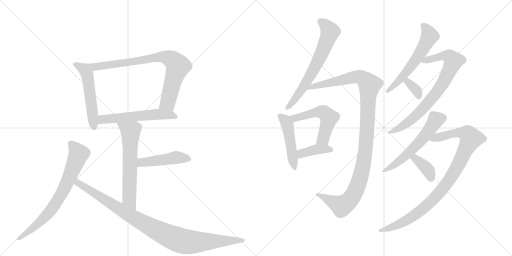
t = 0.00 s
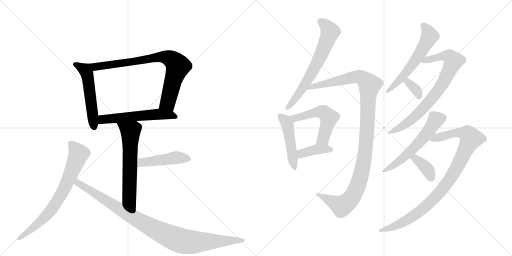
t = 2.78 s
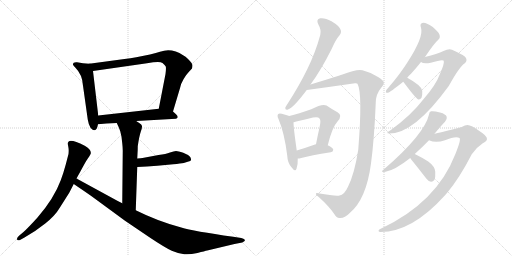
t = 5.55 s
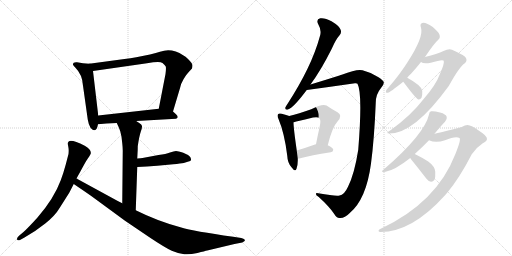
t = 8.33 s
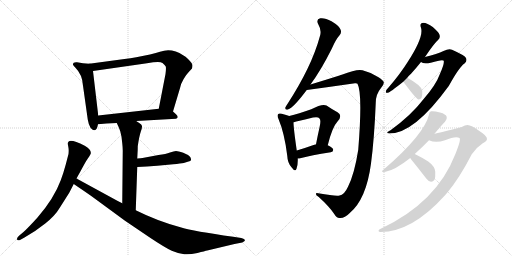
t = 11.11 s
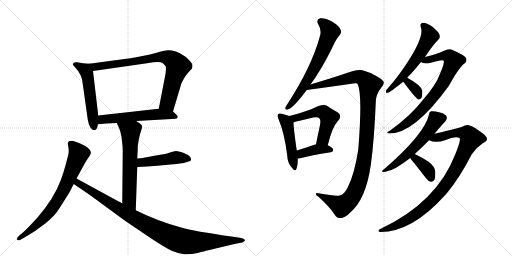
t = 13.89 s

The animated SVG that drew these frames (rendered in a browser with its animation timeline set to each time). Animation: 18 CSS @keyframes rules; one cycle of 13.89 s.

<svg version="1.1" viewBox="0 0 2048 1024" xmlns="http://www.w3.org/2000/svg">
  <g stroke="lightgray" stroke-dasharray="1,1" stroke-width="1" transform="scale(4, 4)">
    <line x1="0" y1="0" x2="256" y2="256"></line>
    <line x1="256" y1="0" x2="0" y2="256"></line>
    <line x1="128" y1="0" x2="128" y2="256"></line>
    <line x1="0" y1="128" x2="256" y2="128"></line>
    <line x1="256" y1="0" x2="512" y2="256"></line>
    <line x1="512" y1="0" x2="256" y2="256"></line>
    <line x1="384" y1="0" x2="384" y2="256"></line>
    <line x1="256" y1="128" x2="512" y2="128"></line>
  </g>
<g transform="scale(1, -1) translate(0, -850)">
   <style type="text/css">
    @keyframes keyframes0 {
      from {
       stroke: black;
       stroke-dashoffset: 534;
       stroke-width: 128;
       }
       63% {
       animation-timing-function: step-end;
       stroke: black;
       stroke-dashoffset: 0;
       stroke-width: 128;
       }
       to {
       stroke: black;
       stroke-width: 1024;
       }
       }
       #make-me-a-hanzi-animation-0 {
         animation: keyframes0 0.684570s both;
         animation-delay: 0.000000s;
         animation-timing-function: linear;
       }
    @keyframes keyframes1 {
      from {
       stroke: black;
       stroke-dashoffset: 805;
       stroke-width: 128;
       }
       72% {
       animation-timing-function: step-end;
       stroke: black;
       stroke-dashoffset: 0;
       stroke-width: 128;
       }
       to {
       stroke: black;
       stroke-width: 1024;
       }
       }
       #make-me-a-hanzi-animation-1 {
         animation: keyframes1 0.905111s both;
         animation-delay: 0.684570s;
         animation-timing-function: linear;
       }
    @keyframes keyframes2 {
      from {
       stroke: black;
       stroke-dashoffset: 567;
       stroke-width: 128;
       }
       65% {
       animation-timing-function: step-end;
       stroke: black;
       stroke-dashoffset: 0;
       stroke-width: 128;
       }
       to {
       stroke: black;
       stroke-width: 1024;
       }
       }
       #make-me-a-hanzi-animation-2 {
         animation: keyframes2 0.711426s both;
         animation-delay: 1.589681s;
         animation-timing-function: linear;
       }
    @keyframes keyframes3 {
      from {
       stroke: black;
       stroke-dashoffset: 627;
       stroke-width: 128;
       }
       67% {
       animation-timing-function: step-end;
       stroke: black;
       stroke-dashoffset: 0;
       stroke-width: 128;
       }
       to {
       stroke: black;
       stroke-width: 1024;
       }
       }
       #make-me-a-hanzi-animation-3 {
         animation: keyframes3 0.760254s both;
         animation-delay: 2.301107s;
         animation-timing-function: linear;
       }
    @keyframes keyframes4 {
      from {
       stroke: black;
       stroke-dashoffset: 463;
       stroke-width: 128;
       }
       60% {
       animation-timing-function: step-end;
       stroke: black;
       stroke-dashoffset: 0;
       stroke-width: 128;
       }
       to {
       stroke: black;
       stroke-width: 1024;
       }
       }
       #make-me-a-hanzi-animation-4 {
         animation: keyframes4 0.626790s both;
         animation-delay: 3.061361s;
         animation-timing-function: linear;
       }
    @keyframes keyframes5 {
      from {
       stroke: black;
       stroke-dashoffset: 733;
       stroke-width: 128;
       }
       70% {
       animation-timing-function: step-end;
       stroke: black;
       stroke-dashoffset: 0;
       stroke-width: 128;
       }
       to {
       stroke: black;
       stroke-width: 1024;
       }
       }
       #make-me-a-hanzi-animation-5 {
         animation: keyframes5 0.846517s both;
         animation-delay: 3.688151s;
         animation-timing-function: linear;
       }
    @keyframes keyframes6 {
      from {
       stroke: black;
       stroke-dashoffset: 983;
       stroke-width: 128;
       }
       76% {
       animation-timing-function: step-end;
       stroke: black;
       stroke-dashoffset: 0;
       stroke-width: 128;
       }
       to {
       stroke: black;
       stroke-width: 1024;
       }
       }
       #make-me-a-hanzi-animation-6 {
         animation: keyframes6 1.049967s both;
         animation-delay: 4.534668s;
         animation-timing-function: linear;
       }
    @keyframes keyframes7 {
      from {
       stroke: black;
       stroke-dashoffset: 662;
       stroke-width: 128;
       }
       68% {
       animation-timing-function: step-end;
       stroke: black;
       stroke-dashoffset: 0;
       stroke-width: 128;
       }
       to {
       stroke: black;
       stroke-width: 1024;
       }
       }
       #make-me-a-hanzi-animation-7 {
         animation: keyframes7 0.788737s both;
         animation-delay: 5.584635s;
         animation-timing-function: linear;
       }
    @keyframes keyframes8 {
      from {
       stroke: black;
       stroke-dashoffset: 1143;
       stroke-width: 128;
       }
       79% {
       animation-timing-function: step-end;
       stroke: black;
       stroke-dashoffset: 0;
       stroke-width: 128;
       }
       to {
       stroke: black;
       stroke-width: 1024;
       }
       }
       #make-me-a-hanzi-animation-8 {
         animation: keyframes8 1.180176s both;
         animation-delay: 6.373372s;
         animation-timing-function: linear;
       }
    @keyframes keyframes9 {
      from {
       stroke: black;
       stroke-dashoffset: 476;
       stroke-width: 128;
       }
       61% {
       animation-timing-function: step-end;
       stroke: black;
       stroke-dashoffset: 0;
       stroke-width: 128;
       }
       to {
       stroke: black;
       stroke-width: 1024;
       }
       }
       #make-me-a-hanzi-animation-9 {
         animation: keyframes9 0.637370s both;
         animation-delay: 7.553548s;
         animation-timing-function: linear;
       }
    @keyframes keyframes10 {
      from {
       stroke: black;
       stroke-dashoffset: 534;
       stroke-width: 128;
       }
       63% {
       animation-timing-function: step-end;
       stroke: black;
       stroke-dashoffset: 0;
       stroke-width: 128;
       }
       to {
       stroke: black;
       stroke-width: 1024;
       }
       }
       #make-me-a-hanzi-animation-10 {
         animation: keyframes10 0.684570s both;
         animation-delay: 8.190918s;
         animation-timing-function: linear;
       }
    @keyframes keyframes11 {
      from {
       stroke: black;
       stroke-dashoffset: 392;
       stroke-width: 128;
       }
       56% {
       animation-timing-function: step-end;
       stroke: black;
       stroke-dashoffset: 0;
       stroke-width: 128;
       }
       to {
       stroke: black;
       stroke-width: 1024;
       }
       }
       #make-me-a-hanzi-animation-11 {
         animation: keyframes11 0.569010s both;
         animation-delay: 8.875488s;
         animation-timing-function: linear;
       }
    @keyframes keyframes12 {
      from {
       stroke: black;
       stroke-dashoffset: 583;
       stroke-width: 128;
       }
       65% {
       animation-timing-function: step-end;
       stroke: black;
       stroke-dashoffset: 0;
       stroke-width: 128;
       }
       to {
       stroke: black;
       stroke-width: 1024;
       }
       }
       #make-me-a-hanzi-animation-12 {
         animation: keyframes12 0.724447s both;
         animation-delay: 9.444499s;
         animation-timing-function: linear;
       }
    @keyframes keyframes13 {
      from {
       stroke: black;
       stroke-dashoffset: 777;
       stroke-width: 128;
       }
       72% {
       animation-timing-function: step-end;
       stroke: black;
       stroke-dashoffset: 0;
       stroke-width: 128;
       }
       to {
       stroke: black;
       stroke-width: 1024;
       }
       }
       #make-me-a-hanzi-animation-13 {
         animation: keyframes13 0.882324s both;
         animation-delay: 10.168945s;
         animation-timing-function: linear;
       }
    @keyframes keyframes14 {
      from {
       stroke: black;
       stroke-dashoffset: 345;
       stroke-width: 128;
       }
       53% {
       animation-timing-function: step-end;
       stroke: black;
       stroke-dashoffset: 0;
       stroke-width: 128;
       }
       to {
       stroke: black;
       stroke-width: 1024;
       }
       }
       #make-me-a-hanzi-animation-14 {
         animation: keyframes14 0.530762s both;
         animation-delay: 11.051270s;
         animation-timing-function: linear;
       }
    @keyframes keyframes15 {
      from {
       stroke: black;
       stroke-dashoffset: 571;
       stroke-width: 128;
       }
       65% {
       animation-timing-function: step-end;
       stroke: black;
       stroke-dashoffset: 0;
       stroke-width: 128;
       }
       to {
       stroke: black;
       stroke-width: 1024;
       }
       }
       #make-me-a-hanzi-animation-15 {
         animation: keyframes15 0.714681s both;
         animation-delay: 11.582031s;
         animation-timing-function: linear;
       }
    @keyframes keyframes16 {
      from {
       stroke: black;
       stroke-dashoffset: 967;
       stroke-width: 128;
       }
       76% {
       animation-timing-function: step-end;
       stroke: black;
       stroke-dashoffset: 0;
       stroke-width: 128;
       }
       to {
       stroke: black;
       stroke-width: 1024;
       }
       }
       #make-me-a-hanzi-animation-16 {
         animation: keyframes16 1.036947s both;
         animation-delay: 12.296712s;
         animation-timing-function: linear;
       }
    @keyframes keyframes17 {
      from {
       stroke: black;
       stroke-dashoffset: 371;
       stroke-width: 128;
       }
       55% {
       animation-timing-function: step-end;
       stroke: black;
       stroke-dashoffset: 0;
       stroke-width: 128;
       }
       to {
       stroke: black;
       stroke-width: 1024;
       }
       }
       #make-me-a-hanzi-animation-17 {
         animation: keyframes17 0.551921s both;
         animation-delay: 13.333659s;
         animation-timing-function: linear;
       }
</style>
<path d="M 357 595 L 332 597 L 308 601 Q 300 602 295 599 Q 292 596 292 593 Q 290 591 301 580 Q 330 551 332 507 L 351 372 Q 358 329 380 329 Q 388 332 392 353 L 393 388 L 372 566 C 369 594 369 594 357 595 Z" fill="lightgray"></path> 
<path d="M 692 404 L 721 501 Q 723 514 734 533 Q 744 551 755 562 L 768 576 Q 770 582 770 589 Q 770 596 752 614 Q 734 632 703 644 Q 671 655 640 643 Q 626 638 600 632 L 545 621 Q 522 617 498 614 L 357 595 C 327 591 342 562 372 566 L 588 597 Q 640 606 650 598 Q 660 590 663 584 Q 665 578 662 554 L 635 415 C 629 386 683 375 692 404 Z" fill="lightgray"></path> 
<path d="M 545 366 L 704 375 Q 718 380 704 393 L 692 404 C 675 419 665 418 635 415 L 393 388 C 363 385 362 350 392 353 L 426 356 L 467 358 L 545 366 Z" fill="lightgray"></path> 
<path d="M 467 358 L 474 343 Q 477 337 481 325 L 486 303 L 489 277 Q 491 259 491 247 L 489 37 C 489 7 542 -21 543 9 L 549 182 L 549 216 L 550 235 Q 551 248 551 265 Q 557 306 563 323 Q 569 339 568 346 Q 567 352 557 358 Q 547 364 545 366 C 520 383 454 385 467 358 Z" fill="lightgray"></path> 
<path d="M 549 182 L 588 184 L 629 187 L 693 193 Q 723 196 735 198 L 754 204 Q 763 206 764 210 Q 765 214 761 222 Q 754 231 733 239 Q 712 246 704 246 Q 696 246 680 240 Q 664 234 634 230 L 570 218 Q 565 218 549 216 C 519 212 519 180 549 182 Z" fill="lightgray"></path> 
<path d="M 306 136 L 322 165 Q 341 202 352 217.5 Q 363 233 363 236 Q 366 251 339 267 Q 277 298 272 280 Q 270 276 273 264.5 Q 276 253 274 234 L 263 192 Q 253 155 243 129 Q 216 56 150 -20 Q 113 -61 94 -78 L 76 -93 Q 65 -104 69 -108.5 Q 73 -113 80 -110 L 98 -100 Q 141 -76 181 -44 Q 221 -12 239 19 L 277 79 L 295 114 L 306 136 Z" fill="lightgray"></path> 
<path d="M 489 37 L 471 46 L 306 136 C 280 150 270 131 295 114 L 311 103 Q 351 76 365 66 L 500 -33 L 602 -102 Q 659 -140 687 -153 Q 715 -165 737 -167 Q 759 -169 790 -162 Q 820 -154 829 -152 L 938 -126 L 969 -120 Q 983 -113 979 -109 Q 975 -104 965 -102 L 933 -97 Q 773 -75 725 -60 Q 631 -35 543 9 L 489 37 Z" fill="lightgray"></path> 
<path d="M 1242 512 Q 1284 569 1327 655 Q 1343 692 1359 710 Q 1368 722 1361 734 Q 1357 746 1326 765 Q 1299 780 1281 777 Q 1263 773 1273 753 Q 1286 731 1281 710 Q 1262 640 1229 573 Q 1198 509 1151 436 Q 1144 426 1141 419 Q 1140 409 1152 412 Q 1173 418 1227 490 L 1242 512 Z" fill="lightgray"></path> 
<path d="M 1358 68 Q 1345 64 1273 77 Q 1263 80 1264 74 Q 1263 70 1275 62 Q 1318 23 1337 -6 Q 1347 -24 1360 -22 Q 1379 -23 1398 -3 Q 1465 52 1484 196 Q 1497 293 1503 439 Q 1503 473 1524 498 Q 1537 513 1535 521 Q 1534 528 1514 541 Q 1486 560 1450 569 Q 1428 575 1367 551 Q 1363 551 1358 548 Q 1301 530 1242 512 C 1213 503 1197 486 1227 490 Q 1323 503 1420 517 Q 1427 518 1430 515 Q 1451 476 1433 251 Q 1418 155 1392 103 Q 1377 70 1358 68 Z" fill="lightgray"></path> 
<path d="M 1157 386 Q 1147 390 1127 395 Q 1117 398 1113 394 Q 1107 388 1114 374 Q 1138 317 1149 227 Q 1150 199 1166 181 Q 1181 160 1186 175 Q 1192 190 1191 216 L 1187 248 Q 1174 338 1174 361 C 1173 380 1173 380 1157 386 Z" fill="lightgray"></path> 
<path d="M 1311 269 Q 1329 342 1350 364 Q 1372 388 1350 401 Q 1331 411 1306 428 Q 1290 437 1245 413 Q 1194 395 1157 386 C 1128 379 1145 353 1174 361 Q 1178 362 1185 364 Q 1222 373 1252 380 Q 1273 384 1278 376 Q 1285 370 1278 340 Q 1271 309 1264 273 C 1258 244 1304 240 1311 269 Z" fill="lightgray"></path> 
<path d="M 1191 216 Q 1197 216 1205 218 Q 1242 228 1323 241 Q 1333 242 1333 251 Q 1333 258 1311 269 L 1264 273 Q 1261 273 1260 272 Q 1218 257 1187 248 C 1158 240 1161 214 1191 216 Z" fill="lightgray"></path> 
<path d="M 1629 539 Q 1636 548 1645 556 Q 1664 577 1684 602 L 1700 622 Q 1736 676 1753 691 Q 1762 698 1758 711 Q 1755 721 1731 742 Q 1709 758 1693 759 Q 1677 758 1684 739 Q 1696 703 1630 601 Q 1599 552 1554 500 Q 1545 491 1544 486 Q 1540 477 1552 479 Q 1559 480 1613 523 L 1629 539 Z" fill="lightgray"></path> 
<path d="M 1684 602 Q 1694 593 1723 599 Q 1771 614 1775 607 Q 1778 595 1760 555 Q 1744 510 1693 452 Q 1644 388 1562 329 Q 1538 316 1558 316 Q 1657 316 1795 506 Q 1837 582 1858 596 Q 1870 606 1864 618 Q 1860 628 1808 651 Q 1796 657 1774 646 Q 1750 634 1700 622 C 1671 615 1657 611 1684 602 Z" fill="lightgray"></path> 
<path d="M 1613 523 Q 1616 519 1623 510 Q 1666 453 1674 452 Q 1681 451 1686 459 Q 1690 468 1689 487 Q 1686 508 1629 539 C 1603 553 1595 547 1613 523 Z" fill="lightgray"></path> 
<path d="M 1659 234 Q 1690 262 1716 289 L 1738 315 Q 1766 349 1780 363 Q 1789 373 1787 382 Q 1784 394 1760 400 Q 1735 407 1724 405 Q 1717 404 1716 392 Q 1698 313 1536 173 Q 1517 160 1542 163 Q 1579 169 1641 218 L 1659 234 Z" fill="lightgray"></path> 
<path d="M 1716 289 Q 1743 277 1780 289 Q 1823 307 1838 298 Q 1845 292 1822 235 Q 1747 40 1523 -65 Q 1513 -69 1514 -74 Q 1515 -78 1522 -78 Q 1648 -78 1781 70 Q 1784 74 1788 78 Q 1837 136 1887 233 Q 1905 260 1931 277 Q 1947 284 1948 294 Q 1948 307 1919 325 Q 1885 350 1870 350 Q 1860 350 1847 342 Q 1754 318 1738 315 C 1709 308 1687 297 1716 289 Z" fill="lightgray"></path> 
<path d="M 1641 218 Q 1644 212 1653 202 Q 1678 171 1705 136 Q 1712 126 1724 123 Q 1731 122 1738 131 Q 1742 141 1741 163 Q 1740 184 1713 204 Q 1688 220 1659 234 C 1632 247 1626 244 1641 218 Z" fill="lightgray"></path> 
      <clipPath id="make-me-a-hanzi-clip-0">
      <path d="M 357 595 L 332 597 L 308 601 Q 300 602 295 599 Q 292 596 292 593 Q 290 591 301 580 Q 330 551 332 507 L 351 372 Q 358 329 380 329 Q 388 332 392 353 L 393 388 L 372 566 C 369 594 369 594 357 595 Z" fill="lightgray"></path>
      </clipPath>
      <path clip-path="url(#make-me-a-hanzi-clip-0)" d="M 303 591 L 342 569 L 348 556 L 377 339 " fill="none" id="make-me-a-hanzi-animation-0" stroke-dasharray="406 812" stroke-linecap="round"></path>

      <clipPath id="make-me-a-hanzi-clip-1">
      <path d="M 692 404 L 721 501 Q 723 514 734 533 Q 744 551 755 562 L 768 576 Q 770 582 770 589 Q 770 596 752 614 Q 734 632 703 644 Q 671 655 640 643 Q 626 638 600 632 L 545 621 Q 522 617 498 614 L 357 595 C 327 591 342 562 372 566 L 588 597 Q 640 606 650 598 Q 660 590 663 584 Q 665 578 662 554 L 635 415 C 629 386 683 375 692 404 Z" fill="lightgray"></path>
      </clipPath>
      <path clip-path="url(#make-me-a-hanzi-clip-1)" d="M 365 593 L 374 585 L 393 584 L 655 623 L 686 613 L 710 584 L 671 439 L 644 421 " fill="none" id="make-me-a-hanzi-animation-1" stroke-dasharray="677 1354" stroke-linecap="round"></path>

      <clipPath id="make-me-a-hanzi-clip-2">
      <path d="M 545 366 L 704 375 Q 718 380 704 393 L 692 404 C 675 419 665 418 635 415 L 393 388 C 363 385 362 350 392 353 L 426 356 L 467 358 L 545 366 Z" fill="lightgray"></path>
      </clipPath>
      <path clip-path="url(#make-me-a-hanzi-clip-2)" d="M 397 359 L 418 374 L 630 393 L 702 384 " fill="none" id="make-me-a-hanzi-animation-2" stroke-dasharray="439 878" stroke-linecap="round"></path>

      <clipPath id="make-me-a-hanzi-clip-3">
      <path d="M 467 358 L 474 343 Q 477 337 481 325 L 486 303 L 489 277 Q 491 259 491 247 L 489 37 C 489 7 542 -21 543 9 L 549 182 L 549 216 L 550 235 Q 551 248 551 265 Q 557 306 563 323 Q 569 339 568 346 Q 567 352 557 358 Q 547 364 545 366 C 520 383 454 385 467 358 Z" fill="lightgray"></path>
      </clipPath>
      <path clip-path="url(#make-me-a-hanzi-clip-3)" d="M 475 357 L 522 324 L 517 54 L 539 17 " fill="none" id="make-me-a-hanzi-animation-3" stroke-dasharray="499 998" stroke-linecap="round"></path>

      <clipPath id="make-me-a-hanzi-clip-4">
      <path d="M 549 182 L 588 184 L 629 187 L 693 193 Q 723 196 735 198 L 754 204 Q 763 206 764 210 Q 765 214 761 222 Q 754 231 733 239 Q 712 246 704 246 Q 696 246 680 240 Q 664 234 634 230 L 570 218 Q 565 218 549 216 C 519 212 519 180 549 182 Z" fill="lightgray"></path>
      </clipPath>
      <path clip-path="url(#make-me-a-hanzi-clip-4)" d="M 555 188 L 565 199 L 695 219 L 755 214 " fill="none" id="make-me-a-hanzi-animation-4" stroke-dasharray="335 670" stroke-linecap="round"></path>

      <clipPath id="make-me-a-hanzi-clip-5">
      <path d="M 306 136 L 322 165 Q 341 202 352 217.5 Q 363 233 363 236 Q 366 251 339 267 Q 277 298 272 280 Q 270 276 273 264.5 Q 276 253 274 234 L 263 192 Q 253 155 243 129 Q 216 56 150 -20 Q 113 -61 94 -78 L 76 -93 Q 65 -104 69 -108.5 Q 73 -113 80 -110 L 98 -100 Q 141 -76 181 -44 Q 221 -12 239 19 L 277 79 L 295 114 L 306 136 Z" fill="lightgray"></path>
      </clipPath>
      <path clip-path="url(#make-me-a-hanzi-clip-5)" d="M 282 276 L 315 234 L 257 96 L 223 37 L 175 -23 L 75 -105 " fill="none" id="make-me-a-hanzi-animation-5" stroke-dasharray="605 1210" stroke-linecap="round"></path>

      <clipPath id="make-me-a-hanzi-clip-6">
      <path d="M 489 37 L 471 46 L 306 136 C 280 150 270 131 295 114 L 311 103 Q 351 76 365 66 L 500 -33 L 602 -102 Q 659 -140 687 -153 Q 715 -165 737 -167 Q 759 -169 790 -162 Q 820 -154 829 -152 L 938 -126 L 969 -120 Q 983 -113 979 -109 Q 975 -104 965 -102 L 933 -97 Q 773 -75 725 -60 Q 631 -35 543 9 L 489 37 Z" fill="lightgray"></path>
      </clipPath>
      <path clip-path="url(#make-me-a-hanzi-clip-6)" d="M 310 127 L 325 108 L 510 -6 L 696 -103 L 752 -118 L 970 -110 " fill="none" id="make-me-a-hanzi-animation-6" stroke-dasharray="855 1710" stroke-linecap="round"></path>

      <clipPath id="make-me-a-hanzi-clip-7">
      <path d="M 1242 512 Q 1284 569 1327 655 Q 1343 692 1359 710 Q 1368 722 1361 734 Q 1357 746 1326 765 Q 1299 780 1281 777 Q 1263 773 1273 753 Q 1286 731 1281 710 Q 1262 640 1229 573 Q 1198 509 1151 436 Q 1144 426 1141 419 Q 1140 409 1152 412 Q 1173 418 1227 490 L 1242 512 Z" fill="lightgray"></path>
      </clipPath>
      <path clip-path="url(#make-me-a-hanzi-clip-7)" d="M 1283 763 L 1306 745 L 1320 723 L 1304 676 L 1230 529 L 1183 456 L 1149 420 " fill="none" id="make-me-a-hanzi-animation-7" stroke-dasharray="534 1068" stroke-linecap="round"></path>

      <clipPath id="make-me-a-hanzi-clip-8">
      <path d="M 1358 68 Q 1345 64 1273 77 Q 1263 80 1264 74 Q 1263 70 1275 62 Q 1318 23 1337 -6 Q 1347 -24 1360 -22 Q 1379 -23 1398 -3 Q 1465 52 1484 196 Q 1497 293 1503 439 Q 1503 473 1524 498 Q 1537 513 1535 521 Q 1534 528 1514 541 Q 1486 560 1450 569 Q 1428 575 1367 551 Q 1363 551 1358 548 Q 1301 530 1242 512 C 1213 503 1197 486 1227 490 Q 1323 503 1420 517 Q 1427 518 1430 515 Q 1451 476 1433 251 Q 1418 155 1392 103 Q 1377 70 1358 68 Z" fill="lightgray"></path>
      </clipPath>
      <path clip-path="url(#make-me-a-hanzi-clip-8)" d="M 1234 493 L 1252 505 L 1417 542 L 1449 539 L 1478 509 L 1461 244 L 1450 172 L 1425 94 L 1400 51 L 1367 26 L 1288 62 L 1283 71 L 1269 73 " fill="none" id="make-me-a-hanzi-animation-8" stroke-dasharray="1015 2030" stroke-linecap="round"></path>

      <clipPath id="make-me-a-hanzi-clip-9">
      <path d="M 1157 386 Q 1147 390 1127 395 Q 1117 398 1113 394 Q 1107 388 1114 374 Q 1138 317 1149 227 Q 1150 199 1166 181 Q 1181 160 1186 175 Q 1192 190 1191 216 L 1187 248 Q 1174 338 1174 361 C 1173 380 1173 380 1157 386 Z" fill="lightgray"></path>
      </clipPath>
      <path clip-path="url(#make-me-a-hanzi-clip-9)" d="M 1121 387 L 1150 348 L 1176 179 " fill="none" id="make-me-a-hanzi-animation-9" stroke-dasharray="348 696" stroke-linecap="round"></path>

      <clipPath id="make-me-a-hanzi-clip-10">
      <path d="M 1311 269 Q 1329 342 1350 364 Q 1372 388 1350 401 Q 1331 411 1306 428 Q 1290 437 1245 413 Q 1194 395 1157 386 C 1128 379 1145 353 1174 361 Q 1178 362 1185 364 Q 1222 373 1252 380 Q 1273 384 1278 376 Q 1285 370 1278 340 Q 1271 309 1264 273 C 1258 244 1304 240 1311 269 Z" fill="lightgray"></path>
      </clipPath>
      <path clip-path="url(#make-me-a-hanzi-clip-10)" d="M 1165 382 L 1189 379 L 1263 402 L 1296 400 L 1316 379 L 1293 294 L 1272 279 " fill="none" id="make-me-a-hanzi-animation-10" stroke-dasharray="406 812" stroke-linecap="round"></path>

      <clipPath id="make-me-a-hanzi-clip-11">
      <path d="M 1191 216 Q 1197 216 1205 218 Q 1242 228 1323 241 Q 1333 242 1333 251 Q 1333 258 1311 269 L 1264 273 Q 1261 273 1260 272 Q 1218 257 1187 248 C 1158 240 1161 214 1191 216 Z" fill="lightgray"></path>
      </clipPath>
      <path clip-path="url(#make-me-a-hanzi-clip-11)" d="M 1197 222 L 1212 238 L 1257 250 L 1302 255 L 1324 250 " fill="none" id="make-me-a-hanzi-animation-11" stroke-dasharray="264 528" stroke-linecap="round"></path>

      <clipPath id="make-me-a-hanzi-clip-12">
      <path d="M 1629 539 Q 1636 548 1645 556 Q 1664 577 1684 602 L 1700 622 Q 1736 676 1753 691 Q 1762 698 1758 711 Q 1755 721 1731 742 Q 1709 758 1693 759 Q 1677 758 1684 739 Q 1696 703 1630 601 Q 1599 552 1554 500 Q 1545 491 1544 486 Q 1540 477 1552 479 Q 1559 480 1613 523 L 1629 539 Z" fill="lightgray"></path>
      </clipPath>
      <path clip-path="url(#make-me-a-hanzi-clip-12)" d="M 1693 747 L 1711 726 L 1718 703 L 1696 661 L 1596 525 L 1551 486 " fill="none" id="make-me-a-hanzi-animation-12" stroke-dasharray="455 910" stroke-linecap="round"></path>

      <clipPath id="make-me-a-hanzi-clip-13">
      <path d="M 1684 602 Q 1694 593 1723 599 Q 1771 614 1775 607 Q 1778 595 1760 555 Q 1744 510 1693 452 Q 1644 388 1562 329 Q 1538 316 1558 316 Q 1657 316 1795 506 Q 1837 582 1858 596 Q 1870 606 1864 618 Q 1860 628 1808 651 Q 1796 657 1774 646 Q 1750 634 1700 622 C 1671 615 1657 611 1684 602 Z" fill="lightgray"></path>
      </clipPath>
      <path clip-path="url(#make-me-a-hanzi-clip-13)" d="M 1691 605 L 1790 627 L 1805 619 L 1813 604 L 1768 511 L 1703 427 L 1622 353 L 1563 322 " fill="none" id="make-me-a-hanzi-animation-13" stroke-dasharray="649 1298" stroke-linecap="round"></path>

      <clipPath id="make-me-a-hanzi-clip-14">
      <path d="M 1613 523 Q 1616 519 1623 510 Q 1666 453 1674 452 Q 1681 451 1686 459 Q 1690 468 1689 487 Q 1686 508 1629 539 C 1603 553 1595 547 1613 523 Z" fill="lightgray"></path>
      </clipPath>
      <path clip-path="url(#make-me-a-hanzi-clip-14)" d="M 1620 524 L 1634 522 L 1666 488 L 1676 462 " fill="none" id="make-me-a-hanzi-animation-14" stroke-dasharray="217 434" stroke-linecap="round"></path>

      <clipPath id="make-me-a-hanzi-clip-15">
      <path d="M 1659 234 Q 1690 262 1716 289 L 1738 315 Q 1766 349 1780 363 Q 1789 373 1787 382 Q 1784 394 1760 400 Q 1735 407 1724 405 Q 1717 404 1716 392 Q 1698 313 1536 173 Q 1517 160 1542 163 Q 1579 169 1641 218 L 1659 234 Z" fill="lightgray"></path>
      </clipPath>
      <path clip-path="url(#make-me-a-hanzi-clip-15)" d="M 1773 379 L 1744 371 L 1694 300 L 1642 244 L 1596 204 L 1545 172 " fill="none" id="make-me-a-hanzi-animation-15" stroke-dasharray="443 886" stroke-linecap="round"></path>

      <clipPath id="make-me-a-hanzi-clip-16">
      <path d="M 1716 289 Q 1743 277 1780 289 Q 1823 307 1838 298 Q 1845 292 1822 235 Q 1747 40 1523 -65 Q 1513 -69 1514 -74 Q 1515 -78 1522 -78 Q 1648 -78 1781 70 Q 1784 74 1788 78 Q 1837 136 1887 233 Q 1905 260 1931 277 Q 1947 284 1948 294 Q 1948 307 1919 325 Q 1885 350 1870 350 Q 1860 350 1847 342 Q 1754 318 1738 315 C 1709 308 1687 297 1716 289 Z" fill="lightgray"></path>
      </clipPath>
      <path clip-path="url(#make-me-a-hanzi-clip-16)" d="M 1723 291 L 1841 320 L 1870 313 L 1884 295 L 1820 166 L 1744 63 L 1689 13 L 1627 -31 L 1566 -60 L 1520 -71 " fill="none" id="make-me-a-hanzi-animation-16" stroke-dasharray="839 1678" stroke-linecap="round"></path>

      <clipPath id="make-me-a-hanzi-clip-17">
      <path d="M 1641 218 Q 1644 212 1653 202 Q 1678 171 1705 136 Q 1712 126 1724 123 Q 1731 122 1738 131 Q 1742 141 1741 163 Q 1740 184 1713 204 Q 1688 220 1659 234 C 1632 247 1626 244 1641 218 Z" fill="lightgray"></path>
      </clipPath>
      <path clip-path="url(#make-me-a-hanzi-clip-17)" d="M 1649 218 L 1672 208 L 1703 180 L 1716 163 L 1724 138 " fill="none" id="make-me-a-hanzi-animation-17" stroke-dasharray="243 486" stroke-linecap="round"></path>

</g>
</svg>
